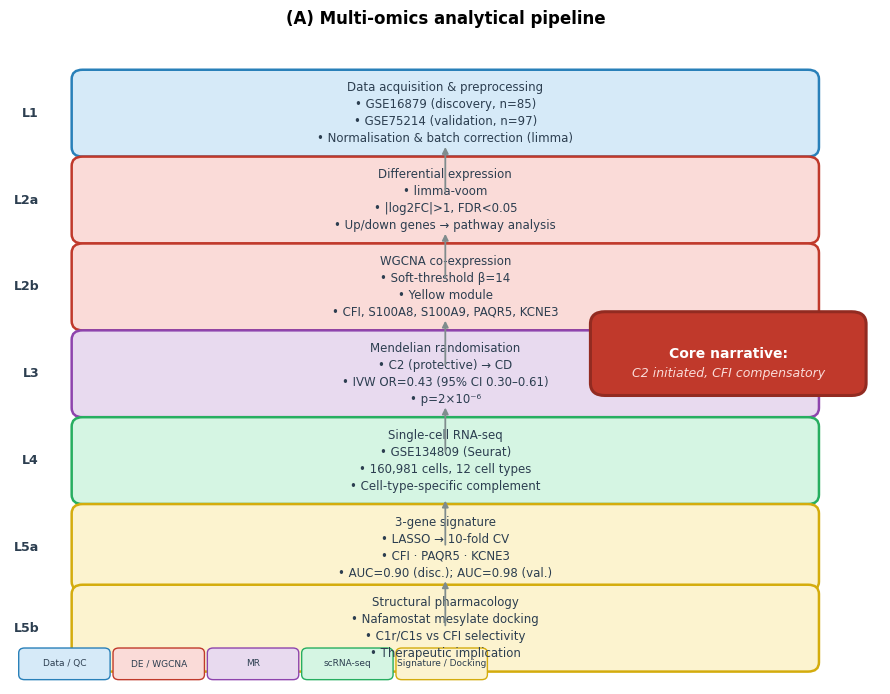

Write the Python code that produced this figure.
"""
S1_flowchart.py
Supplementary Figure S1 — Vertical 6-tier flowchart (L1→L6)
Core narrative box: "C2 initiated, CFI compensatory"

Run: python code/python/S1_flowchart.py
"""
import matplotlib.pyplot as plt
import matplotlib.patches as mpatches
from matplotlib import rcParams

rcParams.update({"font.family":"DejaVu Sans","font.size":9})
OUT="figures"; import os; os.makedirs(OUT, exist_ok=True)

fig, ax = plt.subplots(figsize=(9,7.0))
ax.set_xlim(-6,6); ax.set_ylim(-1.2,9.2)
ax.axis("off")

# ---- tier definitions ----------------------------------------------------
tiers = [
  ("L1", 8.0, "#D6EAF8", "#2980B9",
   "Data acquisition & preprocessing\n• GSE16879 (discovery, n=85)\n• GSE75214 (validation, n=97)\n• Normalisation & batch correction (limma)"),
  ("L2a", 6.6, "#FADBD8", "#C0392B",
   "Differential expression\n• limma-voom\n• |log2FC|>1, FDR<0.05\n• Up/down genes → pathway analysis"),
  ("L2b", 5.2, "#FADBD8", "#C0392B",
   "WGCNA co-expression\n• Soft-threshold β=14\n• Yellow module\n• CFI, S100A8, S100A9, PAQR5, KCNE3"),
  ("L3", 3.8, "#E8DAEF", "#8E44AD",
   "Mendelian randomisation\n• C2 (protective) → CD\n• IVW OR=0.43 (95% CI 0.30–0.61)\n• p=2×10⁻⁶"),
  ("L4", 2.4, "#D5F5E3", "#27AE60",
   "Single-cell RNA-seq\n• GSE134809 (Seurat)\n• 160,981 cells, 12 cell types\n• Cell-type-specific complement"),
  ("L5a", 1.0, "#FCF3CF", "#D4AC0D",
   "3-gene signature\n• LASSO → 10-fold CV\n• CFI · PAQR5 · KCNE3\n• AUC=0.90 (disc.); AUC=0.98 (val.)"),
  ("L5b", -0.3, "#FCF3CF", "#D4AC0D",
   "Structural pharmacology\n• Nafamostat mesylate docking\n• C1r/C1s vs CFI selectivity\n• Therapeutic implication"),
]

def draw_tier(y, fill, border, txt):
    ax.add_patch(mpatches.FancyBboxPatch((-5,y-0.55),10,1.1,
                  boxstyle="round,pad=0.15",fc=fill,ec=border,lw=1.8))
    ax.text(0,y,txt,ha="center",va="center",fontsize=8.5,color="#2C3E50",
            linespacing=1.4)

for name, y, fc, ec, txt in tiers:
    draw_tier(y, fc, ec, txt)
    ax.text(-5.6,y,name,ha="right",va="center",fontsize=9,fontweight="bold",color="#2C3E50")

# arrows
for y1,y2 in [(7.25,6.95),(5.85,5.55),(4.45,4.15),(3.05,2.75),(1.55,1.25),(0.25,-0.05)]:
    ax.annotate("",xy=(0,y2+0.55),xytext=(0,y1-0.55),
                arrowprops=dict(arrowstyle="-|>",lw=1.3,color="#7F8C8D"))

# ---- core narrative box ---------------------------------------------------
ax.add_patch(mpatches.FancyBboxPatch((2.2,3.65),3.4,0.95,
              boxstyle="round,pad=0.2",fc="#C0392B",ec="#922B21",lw=2.2))
ax.text(3.9,4.12,"Core narrative:",ha="center",va="center",
        fontsize=10,fontweight="bold",color="white")
ax.text(3.9,3.80,"C2 initiated, CFI compensatory",ha="center",va="center",
        fontsize=9,fontstyle="italic",color="#FADBD8")

# ---- legend colour bar ----------------------------------------------------
legend_items = [
  ("Data / QC","#D6EAF8","#2980B9"),
  ("DE / WGCNA","#FADBD8","#C0392B"),
  ("MR","#E8DAEF","#8E44AD"),
  ("scRNA-seq","#D5F5E3","#27AE60"),
  ("Signature / Docking","#FCF3CF","#D4AC0D"),
]
for i,(nm,fc,ec) in enumerate(legend_items):
  ax.add_patch(mpatches.FancyBboxPatch((-5.8+i*1.3,-1.05),1.1,0.35,
                boxstyle="round,pad=0.08",fc=fc,ec=ec,lw=1.0))
  ax.text(-5.8+i*1.3+0.55,-0.87,nm,ha="center",va="center",fontsize=6.5,color="#2C3E50")

ax.set_title("(A) Multi-omics analytical pipeline", fontsize=12, fontweight="bold", y=1.01)
plt.tight_layout()
plt.savefig(f"{OUT}/S1_flowchart.png", dpi=220, bbox_inches="tight", facecolor="white")
print("[S1] saved → figures/S1_flowchart.png")
